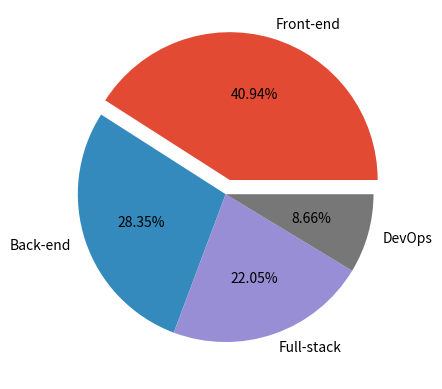

Generate this figure with matplotlib:
# Example 1:
# import matplotlib.pyplot as plt

# plt.style.use("ggplot")

# roles = [    
#     "Front-end", 
#     "Back-end",
#     "Full-stack",
#     "DevOps"
#     ]

# employees = [52,36,28,11]

# plt.pie(employees, labels=roles, autopct="%.2f%%", explode=[ 0.1, 0, 0, 0])
# plt.show()

# Example 2:

import pandas as pd
import matplotlib.pyplot as plt

plt.style.use("ggplot")
roles = [ "Front-end" , "Back-end" , "Full-stack" , "DevOps" ]
employees = [52,36,28,11]
plt.pie(employees, labels=roles, autopct="%.2f%%" , explode=([0.1, 0 , 0 ,0]))
plt.show()
